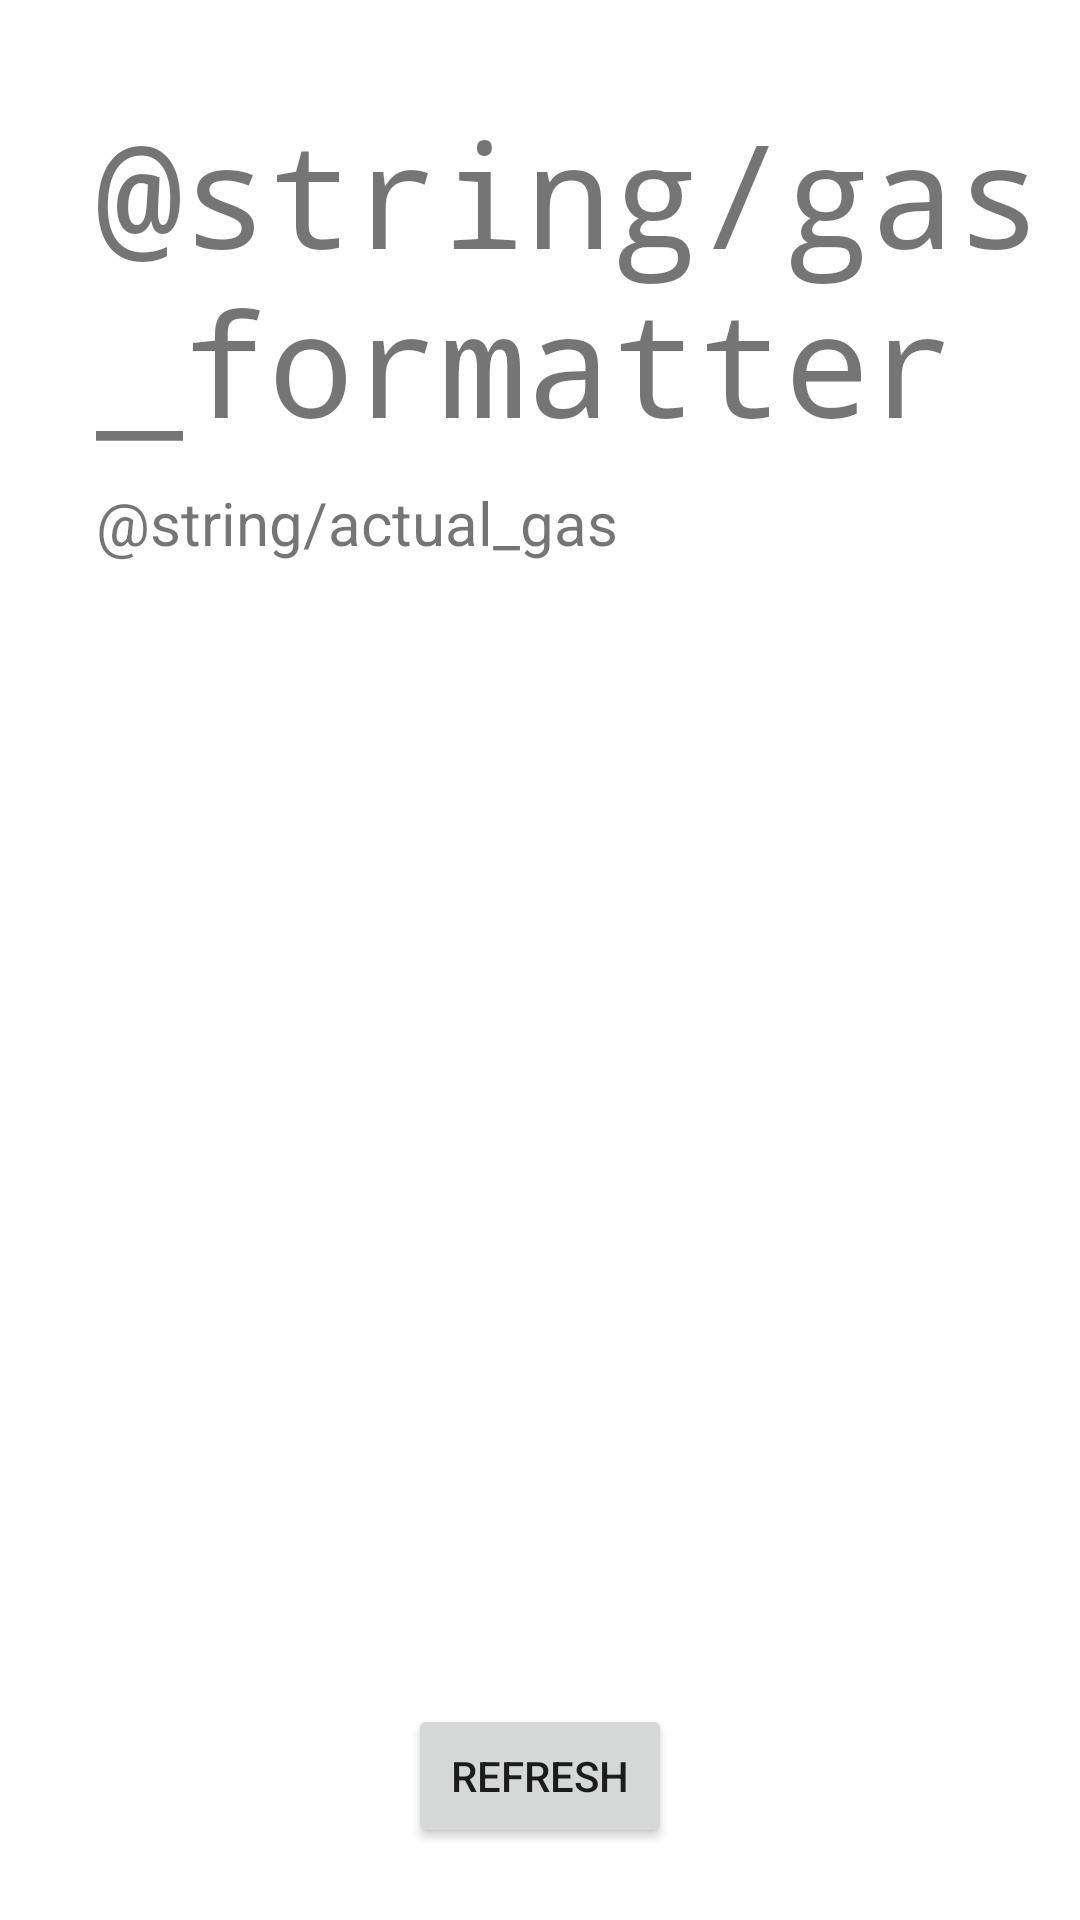

Layout XML and referenced resources for this Android screen:
<!-- AndroidManifest.xml: application theme Theme.FirePreventionApp -->
<!-- res/layout/activity_gas.xml -->
<?xml version="1.0" encoding="utf-8"?>
<androidx.constraintlayout.widget.ConstraintLayout xmlns:android="http://schemas.android.com/apk/res/android"
    xmlns:app="http://schemas.android.com/apk/res-auto"
    xmlns:tools="http://schemas.android.com/tools"
    android:layout_width="match_parent"
    android:layout_height="match_parent"
    tools:context=".TemperatureActivity">

    <TextView
        android:id="@+id/gas_value"
        android:layout_width="wrap_content"
        android:layout_height="wrap_content"
        android:layout_marginStart="32dp"
        android:layout_marginTop="32dp"
        android:fontFamily="monospace"
        android:text="@string/gas_formatter"
        android:textSize="48sp"
        app:layout_constraintStart_toStartOf="parent"
        app:layout_constraintTop_toTopOf="parent" />

    <TextView
        android:id="@+id/gas_text"
        android:layout_width="wrap_content"
        android:layout_height="wrap_content"
        android:layout_marginStart="32dp"
        android:layout_marginTop="8dp"
        android:text="@string/actual_gas"
        android:textSize="20sp"
        app:layout_constraintStart_toStartOf="parent"
        app:layout_constraintTop_toBottomOf="@+id/gas_value" />

    <Button
        android:id="@+id/gas_refresh"
        android:layout_width="wrap_content"
        android:layout_height="wrap_content"
        android:layout_marginBottom="24dp"
        android:text="@string/refresh"
        app:layout_constraintBottom_toBottomOf="parent"
        app:layout_constraintEnd_toEndOf="parent"
        app:layout_constraintStart_toStartOf="parent" />

</androidx.constraintlayout.widget.ConstraintLayout>
<!-- resources referenced by this layout -->
<resources>
  <string name="refresh">Refresh</string>
  <style name="Theme.FirePreventionApp" parent="Theme.MaterialComponents.DayNight.DarkActionBar">
          
          <item name="colorPrimary">@color/purple_500</item>
          <item name="colorPrimaryVariant">@color/purple_700</item>
          <item name="colorOnPrimary">@color/white</item>
          
          <item name="colorSecondary">@color/teal_200</item>
          <item name="colorSecondaryVariant">@color/teal_700</item>
          <item name="colorOnSecondary">@color/black</item>
          
          <item name="android:statusBarColor" tools:targetApi="l">?attr/colorPrimaryVariant</item>
          
      </style>
  <color name="purple_500">#FF6200EE</color>
  <color name="purple_700">#FF3700B3</color>
  <color name="white">#FFFFFFFF</color>
  <color name="teal_200">#FF03DAC5</color>
  <color name="teal_700">#FF018786</color>
  <color name="black">#FF000000</color>
</resources>
